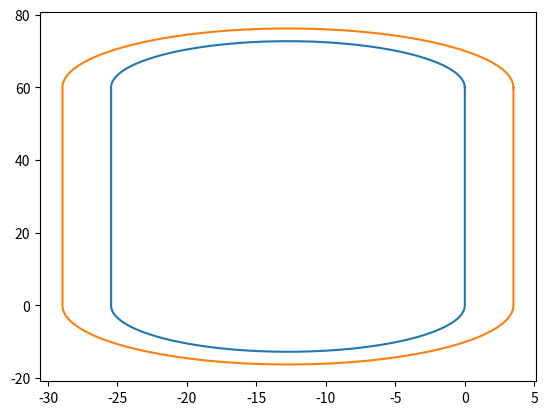

Write Python code to recreate this figure.
import matplotlib.pyplot as plt
import numpy as np

class LoopPass:
    def __init__(self, length_lane1, length_straight_line, lane_width = 3.5):
        self.length_lane1 = length_lane1
        self.length_straight_line = length_straight_line
        self.lane_width = lane_width
        self.point_lane1, self.point_lane2, self.r1 = self.design_loop_path(length_lane1, length_straight_line)

    def design_loop_path(self, length_lane1, length_straight_line):

        r1 = (length_lane1 - length_straight_line*2)/2/np.pi
        r2 = r1+self.lane_width

        n = 100
        theta_list = np.linspace(0, 2*np.pi, n)
        point_lane1 = np.zeros((n+1,2))
        point_lane2 = np.zeros((n+1,2))
        for i,theta in enumerate(theta_list):
            if i < len(theta_list)/2:
                origin_x = -r1
                origin_y = length_straight_line
            else:
                origin_x = -r1
                origin_y = 0

            x1 = r1*np.cos(theta) + origin_x
            y1 = r1*np.sin(theta) + origin_y
            x2 = r2*np.cos(theta) + origin_x
            y2 = r2*np.sin(theta) + origin_y

            point_lane1[i,:] = [x1,y1]
            point_lane2[i,:] = [x2,y2]

        point_lane1[-1,:] = point_lane1[0,:]
        point_lane2[-1,:] = point_lane2[0,:]

        return point_lane1, point_lane2, r1

    def plot_loop_path(self):
        plt.figure()
        plt.plot(self.point_lane1[:,0], self.point_lane1[:,1])
        plt.plot(self.point_lane2[:,0], self.point_lane2[:,1])

        plt.show()

    def calc_path_length(self, lane):
        r = self.r1 + self.lane_width*lane
        path_length = self.length_straight_line*2 + 2*np.pi*r
        return path_length

    def conv_pos_lane_in_path(self, pos, lane):
        r = self.r1 + self.lane_width*lane
        length_curve = np.pi * r

        if pos < self.length_straight_line:
            x = self.lane_width*lane
            y = pos
            theta = 0

        elif (self.length_straight_line <= pos) and (pos < (self.length_straight_line + length_curve)):
            theta = (pos - self.length_straight_line)/r
            origin_x = -self.r1
            origin_y = self.length_straight_line

            x = r*np.cos(theta) + origin_x
            y = r*np.sin(theta) + origin_y

        elif ((self.length_straight_line + length_curve) <= pos) and (pos < (self.length_straight_line*2 + length_curve)):
            x = -2*self.r1 - self.lane_width*lane
            y = self.length_straight_line - (pos - self.length_straight_line - length_curve)
            theta = np.pi

        else:
            theta = (pos - self.length_straight_line*2 - length_curve)/r + np.pi
            origin_x = -self.r1
            origin_y = 0

            x = r*np.cos(theta) + origin_x
            y = r*np.sin(theta) + origin_y

        return x, y, theta



if __name__ == '__main__':

    length_lane1 = 200
    length_straight_line = 60
    mypass = LoopPass(length_lane1, length_straight_line)

    mypass.plot_loop_path()